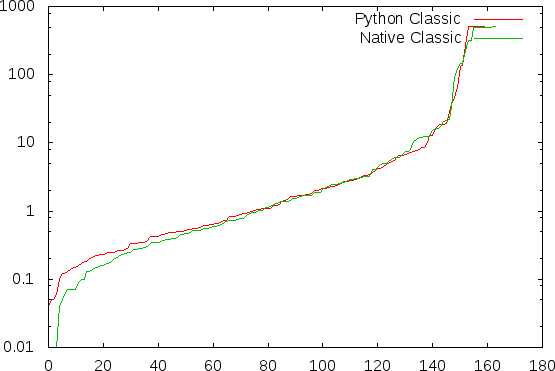

The data file committed next to this chart (first rows):
cycle_sched_2; 0.04; 0.03
cycle_sched_3; 0.23; 0.21
cycle_sched_4; 1.14; 1.12
cycle_sched_5; 6.08; 6.03
cycle_sched_6; 2.49; 2.42
cycle_sched_7; 7.41; 6.97
cycle_sched_8; 90.92; 89.71
cycle_sched_9; 15.18; 15.06
cycle_sched_10; 144; 142.7
cycle_sched_11; 312.2; 309.6
cycle_sched_12; 228.9; 227.5
cycle_sched_13; 122; 120.9
amba2b8unrealn; 1.01; 0.97
amba2b8unrealy; 0.94; 0.93
amba2b9n; 0.77; 0.75
amba2b9y; 0.69; 0.69
amba2c6unrealn; 0.53; 0.52
amba2c6unrealy; 0.52; 0.50
amba2c7n; 0.47; 0.46
amba2c7y; 0.52; 0.51
amba2f8unrealn; 0.74; 0.72
amba2f8unrealy; 0.59; 0.58
amba2f9n; 0.46; 0.46
amba2f9y; 0.47; 0.46
amba3b4unrealn; 1.25; 1.23
amba3b4unrealy; 1.69; 1.67
amba3b5n; 1.36; 1.34
amba3b5y; 2.62; 2.59
amba3c4unrealn; 1.15; 1.13
amba3c4unrealy; 1.43; 1.40
amba3c5n; 5.67; 5.61
amba3c5y; 1.36; 1.35
amba3f8unrealn; 1.70; 1.70
amba3f8unrealy; 1.56; 1.55
amba3f9n; 5.33; 5.27
amba3f9y; 1.69; 1.65
amba4b8unrealn; 33.43; 33.39
amba4b8unrealy; 6.15; 6.11
amba4b9n; 12.51; 12.48
amba4b9y; 12.44; 12.40
amba4c6unrealn; 8.00; 7.99
amba4c6unrealy; 16.27; 16.23
amba4c7n; 6.73; 6.71
amba4c7y; 7.44; 7.39
amba4f24unrealn; 11.13; 11.09
amba4f24unrealy; 4.05; 4.03
amba4f25n; 21.87; 21.82
amba4f25y; 17.66; 17.62
amba5b4unrealn; 6.15; 6.14
amba5b4unrealy; 20.29; 20.21
amba5b5n; 4.89; 4.84
amba5b5y; 21.18; 20.98
amba5c4unrealn; 144.8; 143.6
amba5c4unrealy; 12.06; 11.94
amba5c5n; 16.03; 15.87
amba5c5y; 10.43; 10.34
demo-v2_2_UNREAL; 0.00; 0.00
demo-v2_5_UNREAL; 0.00; 0.00
demo-v3_2_REAL; 0.00; 0.00
demo-v3_5_REAL; 0.06; 0.06
demo-v4_2_UNREAL; 0.17; 0.17
... 103 more rows
